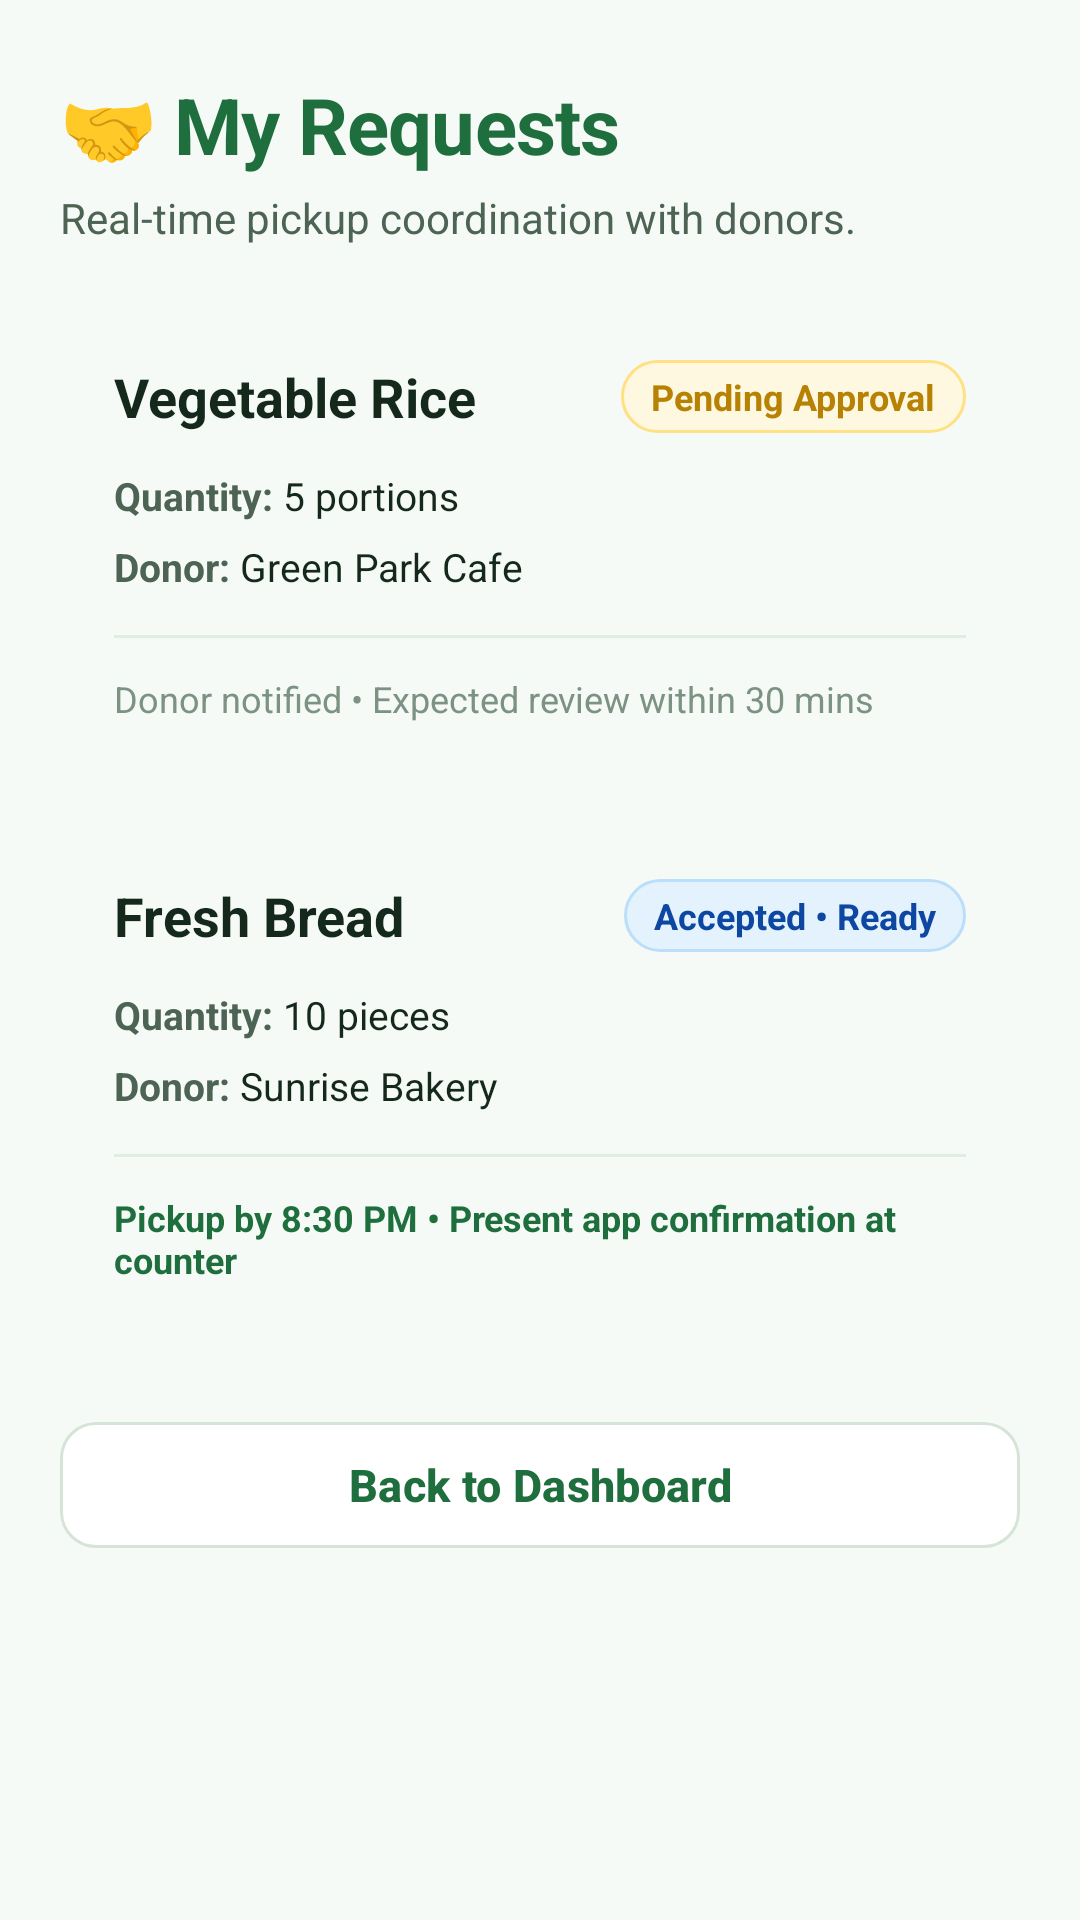

Reconstruct the res/layout file that produces this screen, plus the resources it refers to.
<!-- AndroidManifest.xml: application theme Theme.MealCycle -->
<!-- res/layout/activity_my_requests.xml -->
<?xml version="1.0" encoding="utf-8"?>
<ScrollView
    xmlns:android="http://schemas.android.com/apk/res/android"
    xmlns:app="http://schemas.android.com/apk/res-auto"
    android:layout_width="match_parent"
    android:layout_height="match_parent"
    android:fillViewport="true"
    android:background="@color/bg_main">

    <LinearLayout
        android:layout_width="match_parent"
        android:layout_height="wrap_content"
        android:orientation="vertical"
        android:paddingHorizontal="20dp"
        android:paddingVertical="24dp">

        <TextView
            android:layout_width="wrap_content"
            android:layout_height="wrap_content"
            android:text="🤝 My Requests"
            android:textSize="26sp"
            android:textStyle="bold"
            android:textColor="@color/primary"
            android:letterSpacing="-0.01" />

        <TextView
            android:layout_width="match_parent"
            android:layout_height="wrap_content"
            android:text="Real-time pickup coordination with donors."
            android:textSize="14sp"
            android:textColor="@color/text_secondary"
            android:layout_marginTop="4dp"
            android:layout_marginBottom="20dp" />

        
        <LinearLayout
            android:layout_width="match_parent"
            android:layout_height="wrap_content"
            android:orientation="vertical"
            android:background="@drawable/bg_card_white"
            android:padding="18dp"
            android:layout_marginBottom="16dp">

            <LinearLayout
                android:layout_width="match_parent"
                android:layout_height="wrap_content"
                android:orientation="horizontal"
                android:gravity="center_vertical">

                <TextView
                    android:layout_width="0dp"
                    android:layout_height="wrap_content"
                    android:layout_weight="1"
                    android:text="Vegetable Rice"
                    android:textSize="18sp"
                    android:textStyle="bold"
                    android:textColor="@color/text_primary" />

                <TextView
                    android:layout_width="wrap_content"
                    android:layout_height="wrap_content"
                    android:background="@drawable/bg_badge_pending"
                    android:text="Pending Approval"
                    android:textSize="12sp"
                    android:textStyle="bold"
                    android:textColor="@color/badge_pending_text"
                    android:paddingHorizontal="10dp"
                    android:paddingVertical="4dp" />
            </LinearLayout>

            <LinearLayout
                android:layout_width="match_parent"
                android:layout_height="wrap_content"
                android:orientation="horizontal"
                android:layout_marginTop="12dp">

                <TextView
                    android:layout_width="wrap_content"
                    android:layout_height="wrap_content"
                    android:text="Quantity: "
                    android:textSize="13sp"
                    android:textStyle="bold"
                    android:textColor="@color/text_secondary" />

                <TextView
                    android:layout_width="wrap_content"
                    android:layout_height="wrap_content"
                    android:text="5 portions"
                    android:textSize="13sp"
                    android:textColor="@color/text_primary" />
            </LinearLayout>

            <LinearLayout
                android:layout_width="match_parent"
                android:layout_height="wrap_content"
                android:orientation="horizontal"
                android:layout_marginTop="6dp">

                <TextView
                    android:layout_width="wrap_content"
                    android:layout_height="wrap_content"
                    android:text="Donor: "
                    android:textSize="13sp"
                    android:textStyle="bold"
                    android:textColor="@color/text_secondary" />

                <TextView
                    android:layout_width="wrap_content"
                    android:layout_height="wrap_content"
                    android:text="Green Park Cafe"
                    android:textSize="13sp"
                    android:textColor="@color/text_primary" />
            </LinearLayout>

            <View
                android:layout_width="match_parent"
                android:layout_height="1dp"
                android:background="@color/divider_color"
                android:layout_marginTop="14dp"
                android:layout_marginBottom="12dp" />

            <TextView
                android:layout_width="wrap_content"
                android:layout_height="wrap_content"
                android:text="Donor notified • Expected review within 30 mins"
                android:textSize="12sp"
                android:textColor="@color/text_muted" />

        </LinearLayout>

        
        <LinearLayout
            android:layout_width="match_parent"
            android:layout_height="wrap_content"
            android:orientation="vertical"
            android:background="@drawable/bg_card_white"
            android:padding="18dp"
            android:layout_marginBottom="24dp">

            <LinearLayout
                android:layout_width="match_parent"
                android:layout_height="wrap_content"
                android:orientation="horizontal"
                android:gravity="center_vertical">

                <TextView
                    android:layout_width="0dp"
                    android:layout_height="wrap_content"
                    android:layout_weight="1"
                    android:text="Fresh Bread"
                    android:textSize="18sp"
                    android:textStyle="bold"
                    android:textColor="@color/text_primary" />

                <TextView
                    android:layout_width="wrap_content"
                    android:layout_height="wrap_content"
                    android:background="@drawable/bg_badge_accepted"
                    android:text="Accepted • Ready"
                    android:textSize="12sp"
                    android:textStyle="bold"
                    android:textColor="@color/badge_accepted_text"
                    android:paddingHorizontal="10dp"
                    android:paddingVertical="4dp" />
            </LinearLayout>

            <LinearLayout
                android:layout_width="match_parent"
                android:layout_height="wrap_content"
                android:orientation="horizontal"
                android:layout_marginTop="12dp">

                <TextView
                    android:layout_width="wrap_content"
                    android:layout_height="wrap_content"
                    android:text="Quantity: "
                    android:textSize="13sp"
                    android:textStyle="bold"
                    android:textColor="@color/text_secondary" />

                <TextView
                    android:layout_width="wrap_content"
                    android:layout_height="wrap_content"
                    android:text="10 pieces"
                    android:textSize="13sp"
                    android:textColor="@color/text_primary" />
            </LinearLayout>

            <LinearLayout
                android:layout_width="match_parent"
                android:layout_height="wrap_content"
                android:orientation="horizontal"
                android:layout_marginTop="6dp">

                <TextView
                    android:layout_width="wrap_content"
                    android:layout_height="wrap_content"
                    android:text="Donor: "
                    android:textSize="13sp"
                    android:textStyle="bold"
                    android:textColor="@color/text_secondary" />

                <TextView
                    android:layout_width="wrap_content"
                    android:layout_height="wrap_content"
                    android:text="Sunrise Bakery"
                    android:textSize="13sp"
                    android:textColor="@color/text_primary" />
            </LinearLayout>

            <View
                android:layout_width="match_parent"
                android:layout_height="1dp"
                android:background="@color/divider_color"
                android:layout_marginTop="14dp"
                android:layout_marginBottom="12dp" />

            <TextView
                android:layout_width="wrap_content"
                android:layout_height="wrap_content"
                android:text="Pickup by 8:30 PM • Present app confirmation at counter"
                android:textSize="12sp"
                android:textColor="@color/primary"
                android:textStyle="bold" />

        </LinearLayout>

        
        <com.google.android.material.button.MaterialButton
            android:id="@+id/btnBackToReceiver"
            android:layout_width="match_parent"
            android:layout_height="50dp"
            android:text="Back to Dashboard"
            android:textAllCaps="false"
            android:textSize="15sp"
            android:textStyle="bold"
            android:backgroundTint="@color/surface_card"
            android:textColor="@color/primary"
            app:cornerRadius="12dp"
            app:strokeColor="@color/border_light"
            app:strokeWidth="1dp"
            app:elevation="0dp" />

    </LinearLayout>

</ScrollView>
<!-- resources referenced by this layout -->
<resources>
  <color name="badge_accepted_text">#0D47A1</color>
  <color name="badge_pending_text">#B78103</color>
  <color name="bg_main">#F6FAF6</color>
  <color name="border_light">#D6E4D8</color>
  <color name="divider_color">#E1ECE2</color>
  <color name="primary">#1E6F3D</color>
  <color name="surface_card">#FFFFFF</color>
  <color name="text_muted">#7C9283</color>
  <color name="text_primary">#14281B</color>
  <color name="text_secondary">#4D6353</color>
  <!-- drawable bg_badge_accepted (drawable) -->
  <?xml version="1.0" encoding="utf-8"?>
  <shape xmlns:android="http://schemas.android.com/apk/res/android"
      android:shape="rectangle">
      <solid android:color="@color/badge_accepted_bg" />
      <corners android:radius="20dp" />
      <stroke
          android:width="1dp"
          android:color="#BBDEFB" />
  </shape>
  <!-- drawable bg_badge_pending (drawable) -->
  <?xml version="1.0" encoding="utf-8"?>
  <shape xmlns:android="http://schemas.android.com/apk/res/android"
      android:shape="rectangle">
      <solid android:color="@color/badge_pending_bg" />
      <corners android:radius="20dp" />
      <stroke
          android:width="1dp"
          android:color="#FFE082" />
  </shape>
  <style name="Theme.MealCycle" parent="Base.Theme.MealCycle" />
  <color name="badge_accepted_bg">#E3F2FD</color>
  <color name="badge_pending_bg">#FFF8E1</color>
  <style name="Base.Theme.MealCycle" parent="Theme.Material3.DayNight.NoActionBar">
          
          <item name="colorPrimary">@color/primary</item>
          <item name="colorPrimaryVariant">@color/primary_dark</item>
          <item name="colorOnPrimary">@color/text_on_primary</item>
          <item name="colorSecondary">@color/secondary</item>
          <item name="colorSurface">@color/surface_card</item>
          <item name="android:windowBackground">@color/bg_main</item>
          <item name="android:statusBarColor">@color/bg_main</item>
          <item name="android:windowLightStatusBar">true</item>
      </style>
  <color name="primary_dark">#134E2A</color>
  <color name="text_on_primary">#FFFFFF</color>
  <color name="secondary">#E67E22</color>
</resources>
